Run: headless pygame with SDL's dummy video driver; simulated clock (each Clock.tick advances the game by its frame time, no real sleeping); random seed 0; keys injected as events and as key.get_pressed() state; no mouse input.
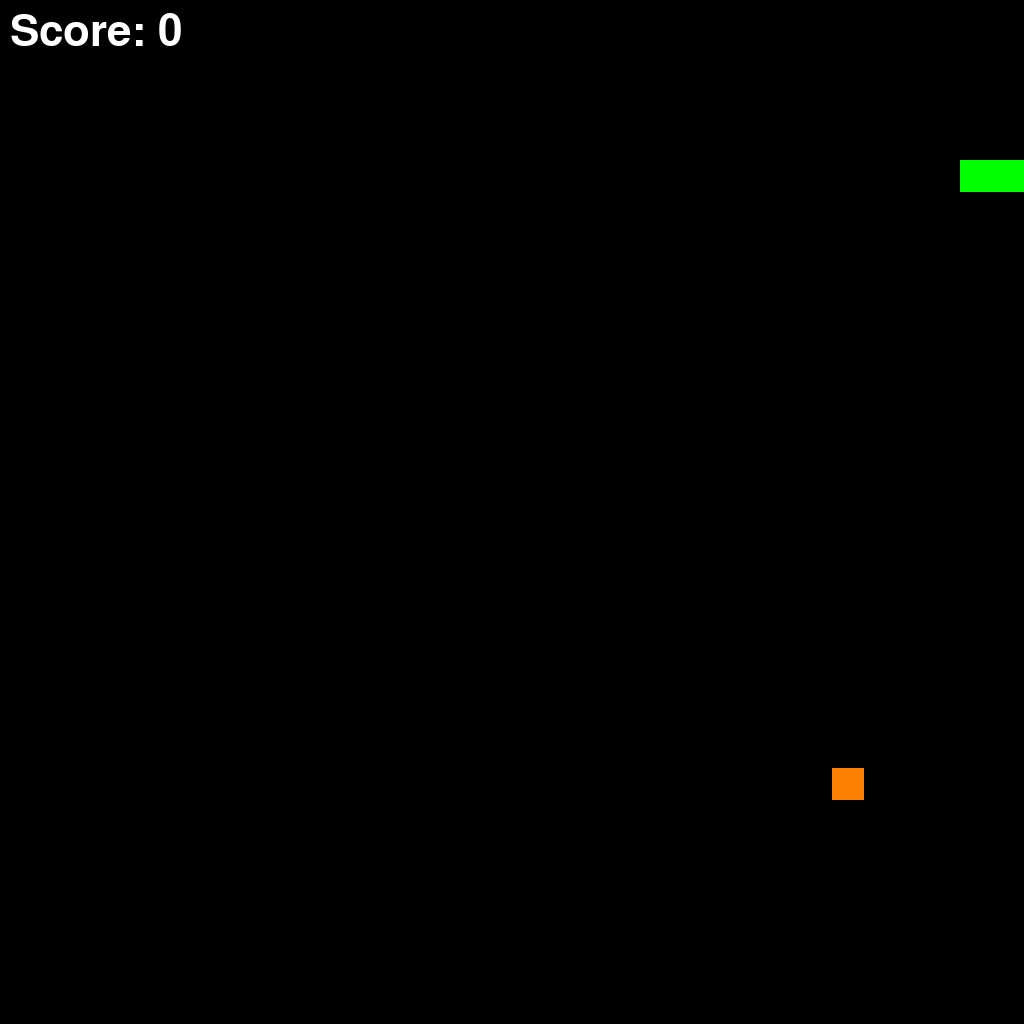
Frame 1 of 1 · flips 1–60 · no input (game ended)

The pygame program that drew these frames:

import pygame
import sys
import random

cell_size = 32
rows = 32
cols = 32
width = cols * cell_size
height = rows * cell_size
snake = [(5,5),(5,4),(5,3)]
direction = (0, 1)

def draw_text(text, color, x, y):
    img = font.render(text, True, color)
    screen.blit(img, (x, y))

pygame.init()
font = pygame.font.SysFont(None, 64)
screen = pygame.display.set_mode((width, height))
pygame.display.set_caption('snake')
clock = pygame.time.Clock()
running = True
food = (random.randint(0, rows-1), random.randint(0, cols-1))

while running:
    for event in pygame.event.get():
        if event.type == pygame.QUIT:
            running = False
        elif event.type == pygame.KEYDOWN:
            if event.key == pygame.K_w:
                direction = (-1, 0)
            if event.key == pygame.K_s:
                direction = (1, 0)
            if event.key == pygame.K_a:
                direction = (0, -1)
            if event.key == pygame.K_d:
                direction = (0, 1)
    head_row, head_col = snake[0]
    d_row, d_col = direction
    new_head = (head_row+d_row, head_col+d_col)

    # wall_collision
    if new_head == food:
        food = (random.randint(0, rows-1), random.randint(0, cols-1))
    else:
        snake.pop()
    
    if not (0 <= new_head[0] < rows and 0 <= new_head[1] < cols):
        print('WASTED')
        running = False
    # snake_collision
    elif new_head in snake:
        print('WASTED')
        running = False
    snake.insert(0, new_head)

    screen.fill((0,0,0))
    for row, col in snake:
        pygame.draw.rect(screen, (0, 255, 0),
        (col*cell_size, row*cell_size, cell_size, cell_size))
    f_row, f_col = food
    pygame.draw.rect(screen, (255, 128, 0), (f_col*cell_size, f_row*cell_size, cell_size, cell_size))
    score = len(snake) - 3
    draw_text(f'Score: {score}', (255, 255, 255), 10, 10)
    pygame.display.update()
    clock.tick(10)
pygame.quit()
sys.exit()
